Run: headless pygame with SDL's dummy video driver; simulated clock (each Clock.tick advances the game by its frame time, no real sleeping); random seed 0; keys injected as events and as key.get_pressed() state; no mouse input.
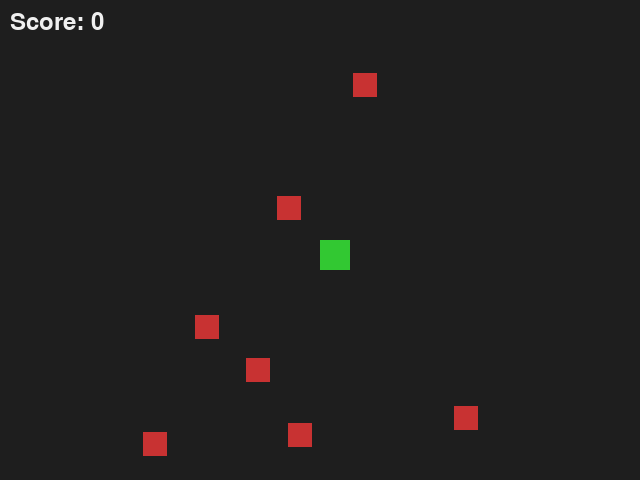
Frame 1 of 4 · flips 1–60 · no input
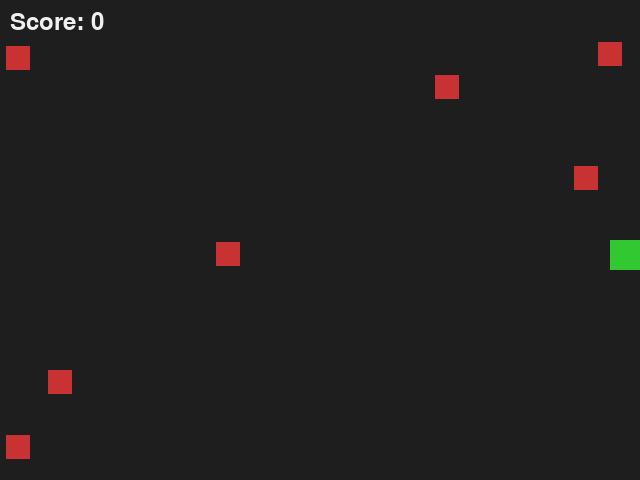
Frame 2 of 4 · flips 61–180 · tapped SPACE, RETURN · held RIGHT (→), D
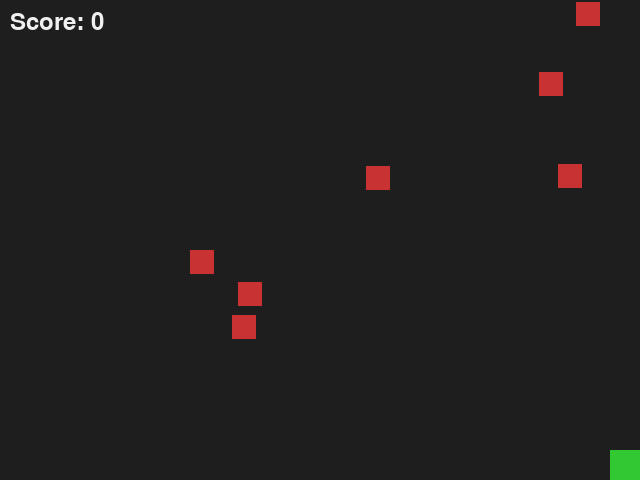
Frame 3 of 4 · flips 181–300 · held DOWN (↓), S
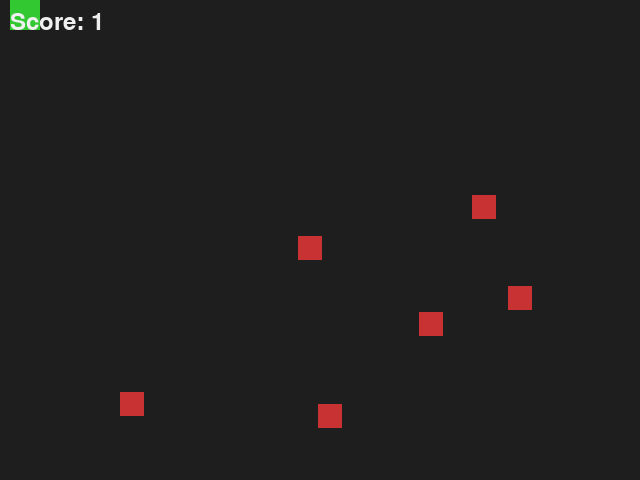
Frame 4 of 4 · flips 301–420 · held LEFT (←), A, UP (↑), W

The pygame program that drew these frames:

import pygame, random, sys

# proj5.py - simple Pygame: player collects 7 moving enemies, score increases on collision

pygame.init()
W, H = 640, 480
screen = pygame.display.set_mode((W, H))
clock = pygame.time.Clock()
font = pygame.font.SysFont(None, 36)

# player
P = pygame.Rect(W // 2, H // 2, 30, 30)
SPEED = 5

# enemies: 7 random positions, avoid spawning on player, each has a velocity
ENEMIES = []
for _ in range(7):
    r = pygame.Rect(0, 0, 24, 24)
    while True:
        r.topleft = (random.randrange(0, W - r.w), random.randrange(0, H - r.h))
        if not r.colliderect(P):
            break
    # random velocity, avoid very slow velocities
    vx = random.choice([-1, 1]) * random.uniform(1.0, 3.0)
    vy = random.choice([-1, 1]) * random.uniform(1.0, 3.0)
    ENEMIES.append({'r': r, 'v': [vx, vy]})

score = 0

while True:
    for ev in pygame.event.get():
        if ev.type == pygame.QUIT:
            pygame.quit()
            sys.exit()

    keys = pygame.key.get_pressed()
    if keys[pygame.K_LEFT]:
        P.x -= SPEED
    if keys[pygame.K_RIGHT]:
        P.x += SPEED
    if keys[pygame.K_UP]:
        P.y -= SPEED
    if keys[pygame.K_DOWN]:
        P.y += SPEED

    # keep on screen
    P.x = max(0, min(W - P.w, P.x))
    P.y = max(0, min(H - P.h, P.y))

    # update enemy positions and bounce off walls
    for e in ENEMIES:
        r = e['r']
        vx, vy = e['v']
        r.x += vx
        r.y += vy
        # bounce X
        if r.left < 0:
            r.left = 0
            e['v'][0] = -vx
        elif r.right > W:
            r.right = W
            e['v'][0] = -vx
        # bounce Y
        if r.top < 0:
            r.top = 0
            e['v'][1] = -vy
        elif r.bottom > H:
            r.bottom = H
            e['v'][1] = -vy

    # collisions: remove enemy and increase score (no regeneration)
    for e in ENEMIES[:]:
        if P.colliderect(e['r']):
            ENEMIES.remove(e)
            score += 1

    # draw
    screen.fill((30, 30, 30))
    pygame.draw.rect(screen, (50, 200, 50), P)  # player
    for e in ENEMIES:
        pygame.draw.rect(screen, (200, 50, 50), e['r'])  # enemies

    txt = font.render(f"Score: {score}", True, (240, 240, 240))
    screen.blit(txt, (10, 10))


    pygame.display.flip()
    clock.tick(60)
